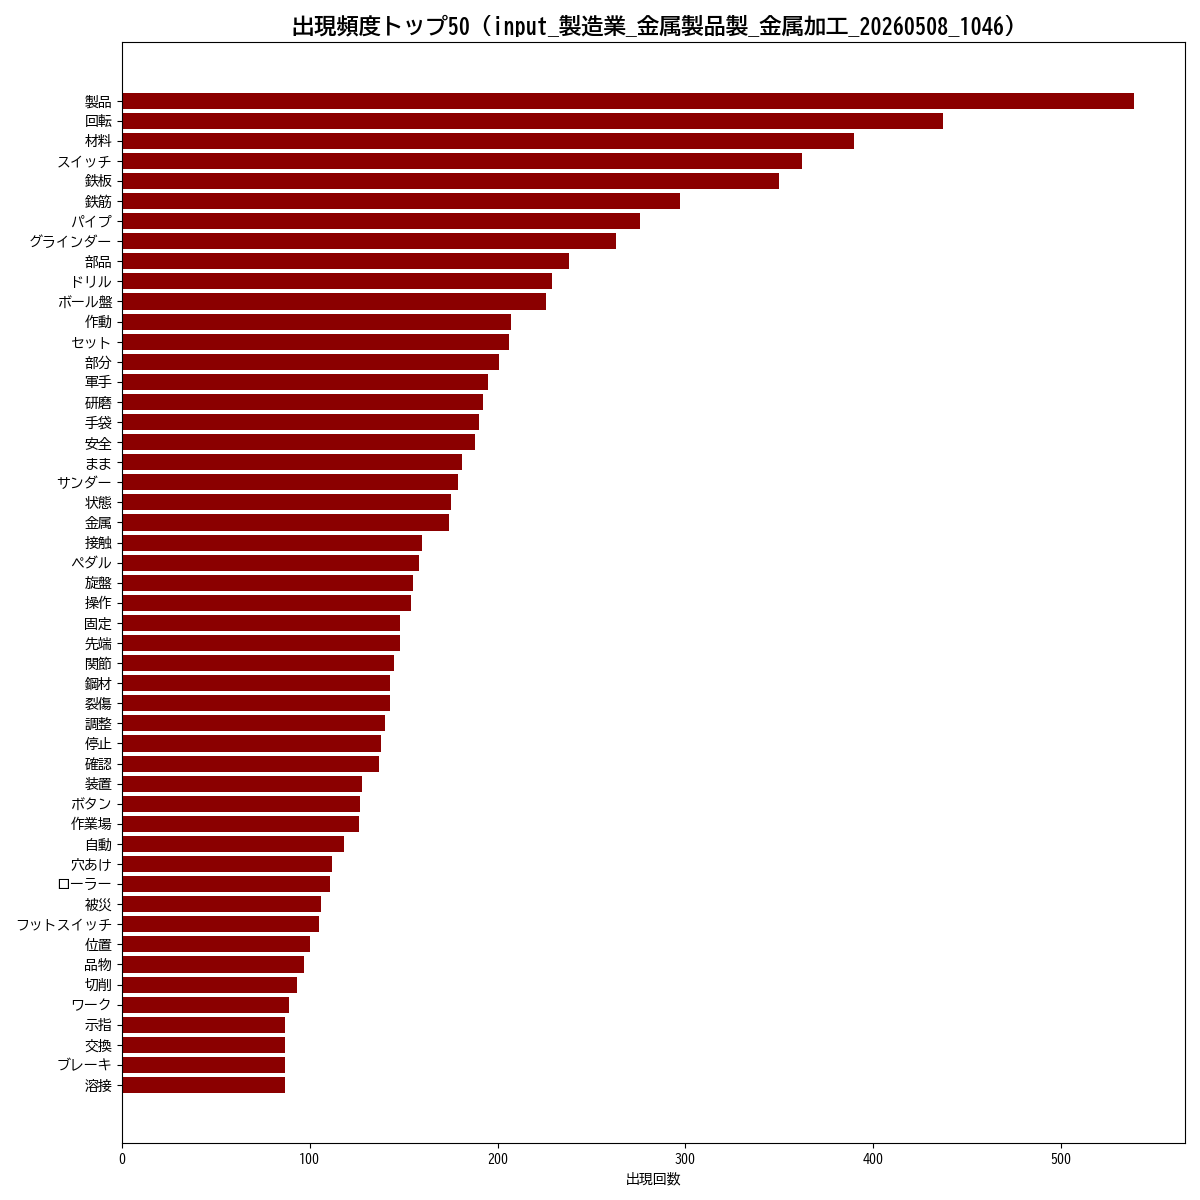

The file beside this chart, header and first rows:
単語, 出現回数
製品, 539
回転, 437
材料, 390
スイッチ, 362
鉄板, 350
鉄筋, 297
パイプ, 276
グラインダー, 263
部品, 238
ドリル, 229
ボール盤, 226
作動, 207
セット, 206
部分, 201
軍手, 195
研磨, 192
手袋, 190
安全, 188
まま, 181
サンダー, 179
状態, 175
金属, 174
接触, 160
ペダル, 158
旋盤, 155
操作, 154
固定, 148
先端, 148
関節, 145
鋼材, 143
裂傷, 143
調整, 140
停止, 138
確認, 137
装置, 128
ボタン, 127
作業場, 126
自動, 118
穴あけ, 112
ローラー, 111
被災, 106
フットスイッチ, 105
位置, 100
品物, 97
切削, 93
ワーク, 89
示指, 87
交換, 87
ブレーキ, 87
溶接, 87
